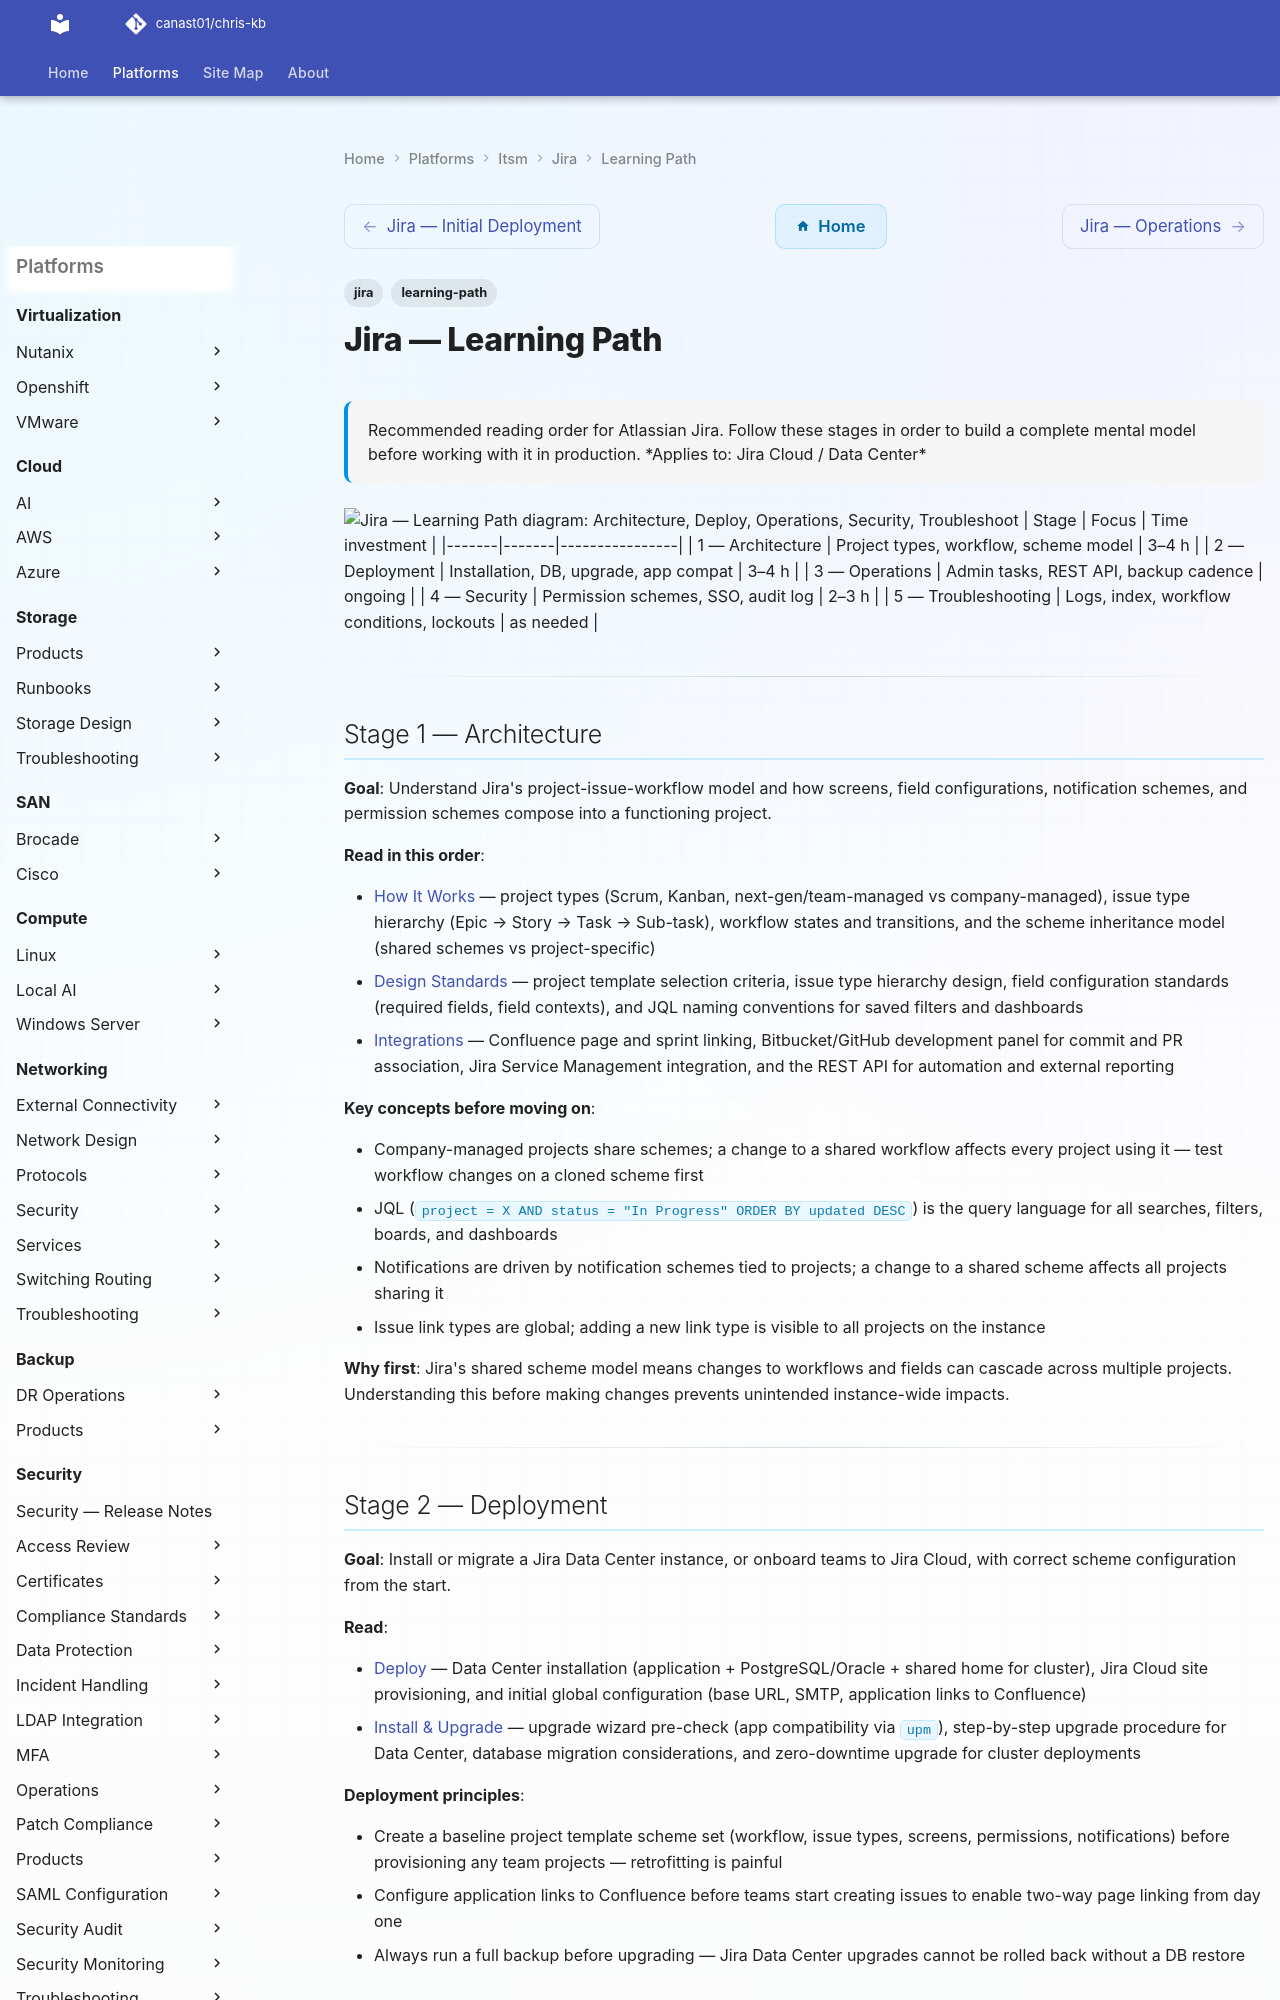

repository: canast01/chris-kb · page: itsm/jira/learning-path/index.html · generator: mkdocs

---
tags:
  - jira
  - learning-path
description: "Recommended reading order for Atlassian Jira. Follow these stages in order to build a complete mental model before working with it in production."
---
# Jira — Learning Path

<div class="kb-summary">
Recommended reading order for Atlassian Jira. Follow these stages in order to build a complete mental model before working with it in production.

*Applies to: Jira Cloud / Data Center*
</div>

```d2
direction: right

S1: "Architecture" {shape: rectangle}
S2: "Deploy" {shape: rectangle}
S3: "Operations" {shape: rectangle}
S4: "Security" {shape: rectangle}
S5: "Troubleshoot" {shape: rectangle}

S1 -> S2
S2 -> S3
S3 -> S4
S4 -> S5
```
| Stage | Focus | Time investment |
|-------|-------|----------------|
| 1 — Architecture | Project types, workflow, scheme model | 3–4 h |
| 2 — Deployment | Installation, DB, upgrade, app compat | 3–4 h |
| 3 — Operations | Admin tasks, REST API, backup cadence | ongoing |
| 4 — Security | Permission schemes, SSO, audit log | 2–3 h |
| 5 — Troubleshooting | Logs, index, workflow conditions, lockouts | as needed |

---

## Stage 1 — Architecture

**Goal**: Understand Jira's project-issue-workflow model and how screens, field configurations, notification schemes, and permission schemes compose into a functioning project.

**Read in this order**:

- [How It Works](../architecture/how-it-works/) — project types (Scrum, Kanban, next-gen/team-managed vs company-managed), issue type hierarchy (Epic → Story → Task → Sub-task), workflow states and transitions, and the scheme inheritance model (shared schemes vs project-specific)
- [Design Standards](../architecture/design-standards/) — project template selection criteria, issue type hierarchy design, field configuration standards (required fields, field contexts), and JQL naming conventions for saved filters and dashboards
- [Integrations](../architecture/integrations/) — Confluence page and sprint linking, Bitbucket/GitHub development panel for commit and PR association, Jira Service Management integration, and the REST API for automation and external reporting

**Key concepts before moving on**:

- Company-managed projects share schemes; a change to a shared workflow affects every project using it — test workflow changes on a cloned scheme first
- JQL (`project = X AND status = "In Progress" ORDER BY updated DESC`) is the query language for all searches, filters, boards, and dashboards
- Notifications are driven by notification schemes tied to projects; a change to a shared scheme affects all projects sharing it
- Issue link types are global; adding a new link type is visible to all projects on the instance

**Why first**: Jira's shared scheme model means changes to workflows and fields can cascade across multiple projects. Understanding this before making changes prevents unintended instance-wide impacts.

---
